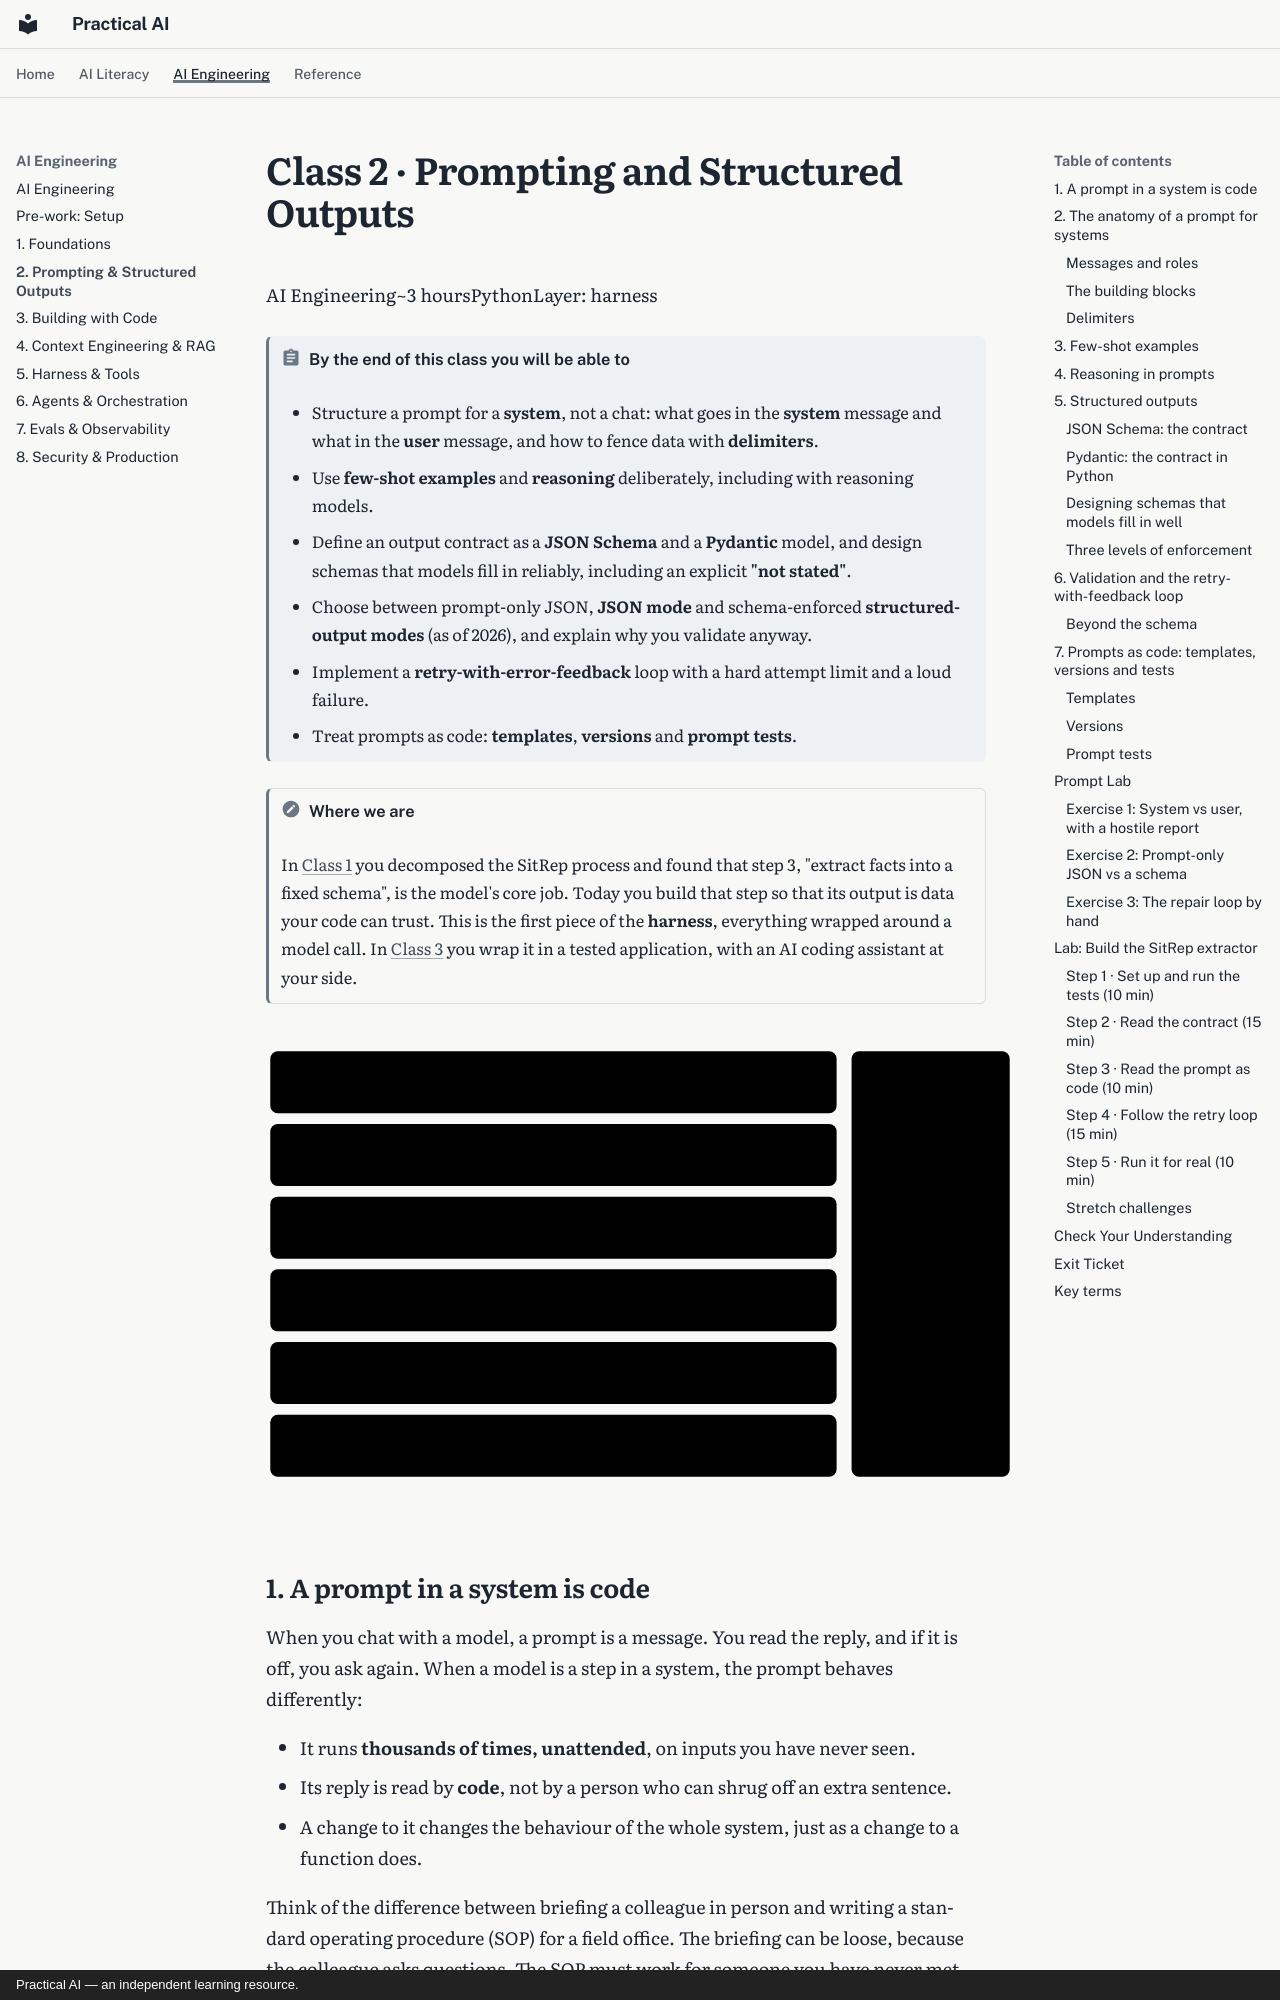

repository: elias-lee/practical-ai-courses · page: engineering/c2.html · generator: mkdocs · copyright: Practical AI — an independent learning resource.

# Class 2 · Prompting and Structured Outputs

<div class="class-meta" markdown><span>AI Engineering</span><span>~3 hours</span><span>Python</span><span>Layer: harness</span></div>

!!! abstract "By the end of this class you will be able to"
    - Structure a prompt for a **system**, not a chat: what goes in the **system** message and
      what in the **user** message, and how to fence data with **delimiters**.
    - Use **few-shot examples** and **reasoning** deliberately, including with reasoning models.
    - Define an output contract as a **JSON Schema** and a **Pydantic** model, and design
      schemas that models fill in reliably, including an explicit **"not stated"**.
    - Choose between prompt-only JSON, **JSON mode** and schema-enforced **structured-output
      modes** (as of 2026), and explain why you validate anyway.
    - Implement a **retry-with-error-feedback** loop with a hard attempt limit and a loud
      failure.
    - Treat prompts as code: **templates**, **versions** and **prompt tests**.

!!! note "Where we are"
    In [Class 1](c1.md) you decomposed the SitRep process and found that step 3, "extract facts
    into a fixed schema", is the model's core job. Today you build that step so that its output
    is data your code can trust. This is the first piece of the **harness**, everything wrapped
    around a model call. In [Class 3](c3.md) you wrap it in a tested application, with an AI
    coding assistant at your side.

<div class="diagram" markdown>
![Reference architecture with the harness layer highlighted](../assets/img/reference-architecture-harness.svg)
</div>

## 1. A prompt in a system is code

When you chat with a model, a prompt is a message. You read the reply, and if it is off, you
ask again. When a model is a step in a system, the prompt behaves differently:

- It runs **thousands of times, unattended**, on inputs you have never seen.
- Its reply is read by **code**, not by a person who can shrug off an extra sentence.
- A change to it changes the behaviour of the whole system, just as a change to a function does.

Think of the difference between briefing a colleague in person and writing a standard operating
procedure (SOP) for a field office. The briefing can be loose, because the colleague asks
questions. The SOP must work for someone you have never met, on a bad day, with a situation you
did not anticipate. It is versioned, reviewed and tested before it is issued. A production
prompt is an SOP.

This class has two halves. Sections 2–4 are about writing the prompt well. Sections 5–7 are
about everything around it that makes the output *trustworthy*: a schema, validation, a retry
loop, versioning and tests. In practice the second half matters more. A good prompt makes
failures rarer. The harness makes them harmless.

## 2. The anatomy of a prompt for systems
